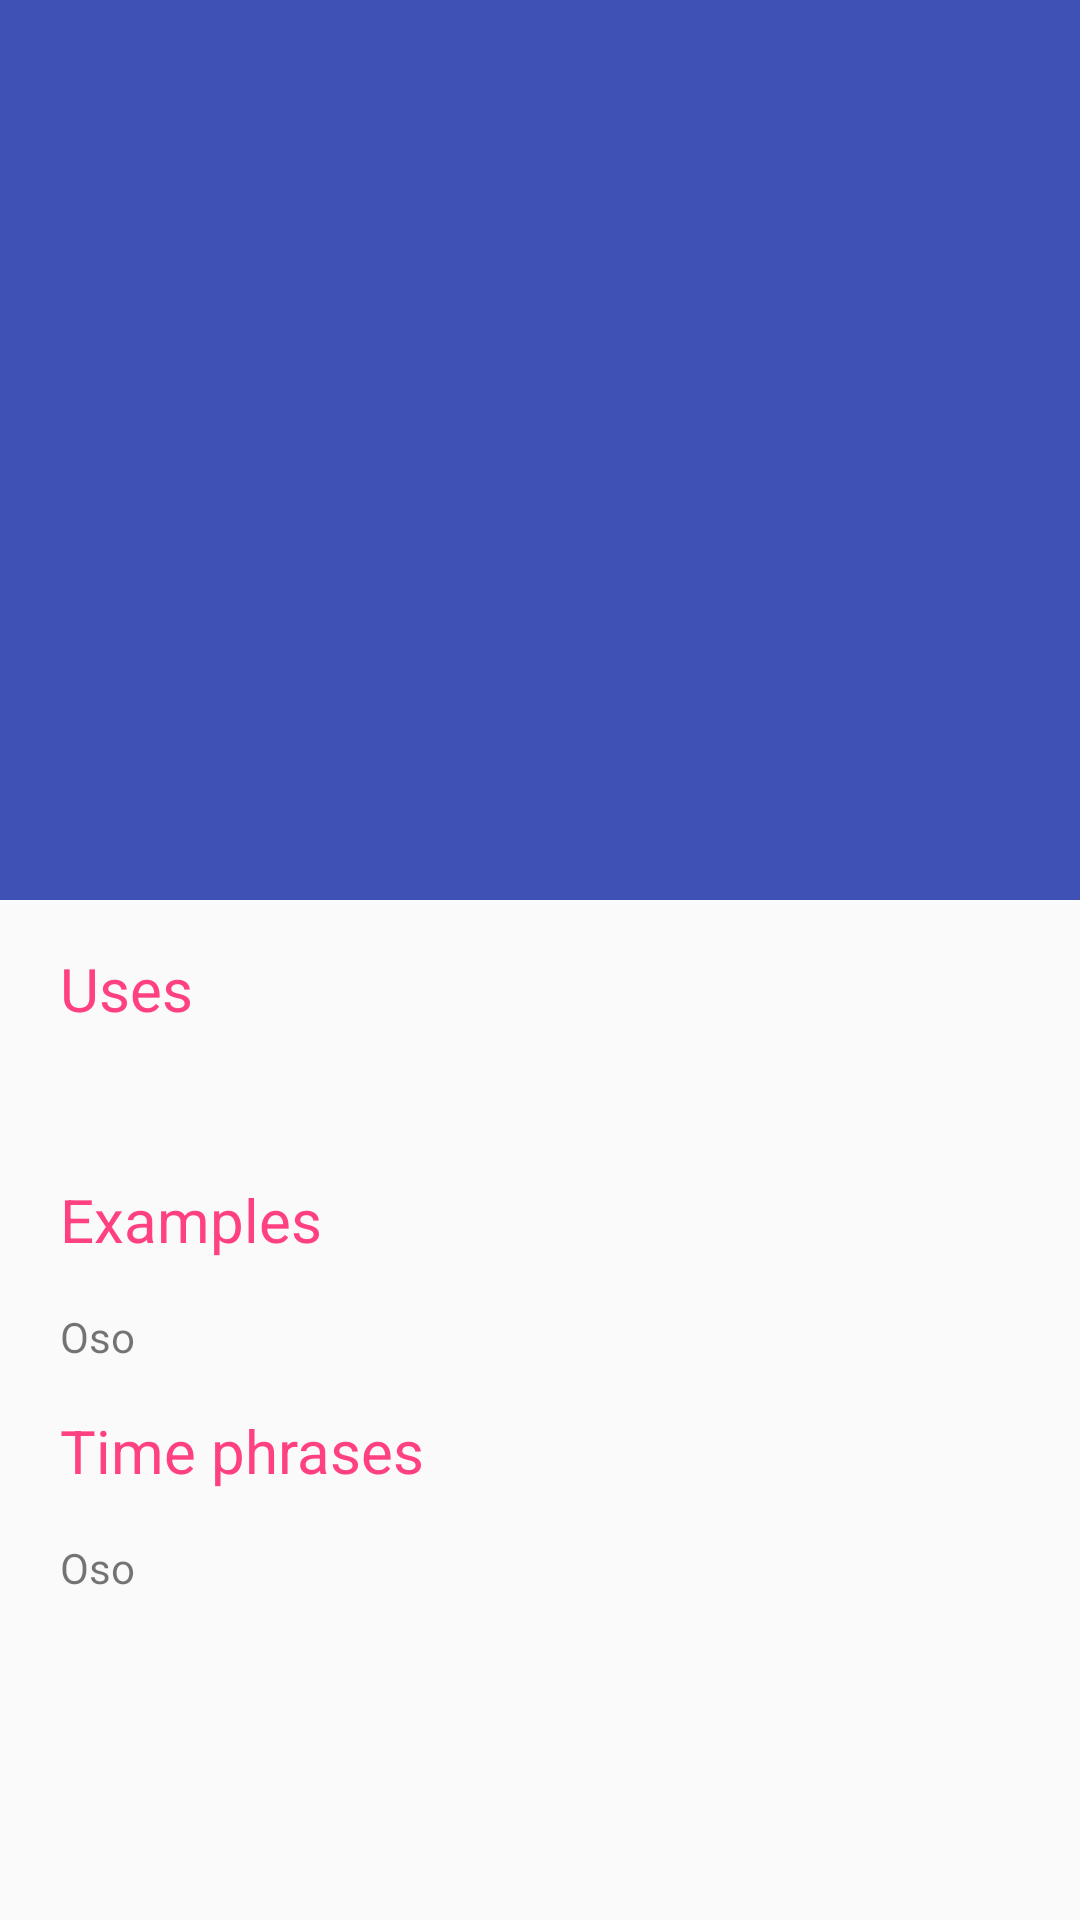

Reconstruct the res/layout file that produces this screen, plus the resources it refers to.
<!-- AndroidManifest.xml: activity theme AppTheme.NoActionBar -->
<!-- res/layout/activity_detallesentence.xml -->
<?xml version="1.0" encoding="utf-8"?>
<android.support.design.widget.CoordinatorLayout
    xmlns:android="http://schemas.android.com/apk/res/android"
    xmlns:app="http://schemas.android.com/apk/res-auto"
    xmlns:tools="http://schemas.android.com/tools"
    android:id="@+id/detail_content"
    android:layout_width="match_parent"
    android:layout_height="match_parent"
    android:fitsSystemWindows="true">

    <android.support.v4.widget.NestedScrollView
        android:layout_width="match_parent"
        android:layout_height="match_parent"
        app:layout_behavior="@string/appbar_scrolling_view_behavior">

        <LinearLayout
            android:layout_width="match_parent"
            android:layout_height="match_parent"
            android:orientation="vertical"
            android:paddingLeft="20dp"
            android:paddingRight="16dp"
            android:paddingTop="16dp">

            <TextView
                android:layout_width="match_parent"
                android:layout_height="wrap_content"
                android:textColor="?attr/colorAccent"
                android:text="Uses"
                android:textSize="20sp"
                android:layout_marginBottom="16dp" />

            <TextView
                android:id="@+id/sentences_detail_uses"
                android:layout_width="wrap_content"
                android:layout_height="wrap_content"
                tools:text="@string/word_animal" />

            <TextView
                android:layout_width="match_parent"
                android:layout_height="wrap_content"
                android:textColor="?attr/colorAccent"
                android:text="Examples"
                android:textSize="20sp"
                android:layout_marginBottom="16dp"
                android:layout_marginTop="@dimen/margen" />

            <TextView
                android:id="@+id/sentences_detail_examples"
                android:layout_width="wrap_content"
                android:layout_height="wrap_content"
                android:text="@string/word_animal_esp" />

            <TextView
                android:layout_width="match_parent"
                android:layout_height="wrap_content"
                android:textColor="?attr/colorAccent"
                android:text="Time phrases"
                android:textSize="20sp"
                android:layout_marginBottom="16dp"
                android:layout_marginTop="@dimen/margen" />

            <TextView
                android:id="@+id/sentences_detail_time"
                android:layout_width="wrap_content"
                android:layout_height="wrap_content"
                android:text="@string/word_animal_esp" />
        </LinearLayout>
    </android.support.v4.widget.NestedScrollView>

    <android.support.design.widget.AppBarLayout
        android:id="@+id/appbar"
        android:layout_width="match_parent"
        android:layout_height="300dp"
        android:fitsSystemWindows="true"
        android:theme="@style/ThemeOverlay.AppCompat.Dark.ActionBar">

        <android.support.design.widget.CollapsingToolbarLayout
            android:id="@+id/collapsing_toolbar"
            android:layout_width="match_parent"
            android:layout_height="match_parent"
            android:background="@color/colorPrimary"
            android:fitsSystemWindows="true"
            android:theme="@style/ThemeOverlay.AppCompat.Dark"
            app:contentScrim="?attr/colorPrimary"
            app:expandedTitleMarginEnd="72dp"
            app:expandedTitleMarginStart="16dp"
            app:layout_scrollFlags="scroll|exitUntilCollapsed">

            <ImageView
                android:id="@+id/sentences_detail_image"
                android:layout_width="match_parent"
                android:layout_height="match_parent"
                android:alpha="0.9"
                android:fitsSystemWindows="true"
                android:scaleType="fitXY"
                app:layout_collapseMode="parallax"
                tools:background="@drawable/animal_bear" />



            <android.support.v7.widget.Toolbar
                android:id="@+id/toolbar"
                android:layout_width="match_parent"
                android:layout_height="?attr/actionBarSize"
                app:layout_collapseMode="pin"
                app:popupTheme="@style/ThemeOverlay.AppCompat.Light" />


        </android.support.design.widget.CollapsingToolbarLayout>
    </android.support.design.widget.AppBarLayout>
</android.support.design.widget.CoordinatorLayout>
<!-- resources referenced by this layout -->
<resources>
  <color name="colorPrimary">#3F51B5</color>
  <dimen name="margen">15dp</dimen>
  <!-- drawable animal_bear: jpg bitmap (drawable, 10456 bytes) -->
  <string name="word_animal">Bear</string>
  <string name="word_animal_esp">Oso</string>
  <style name="AppTheme.NoActionBar">
          <item name="windowActionBar">false</item>
          <item name="windowNoTitle">true</item>
      </style>
</resources>
